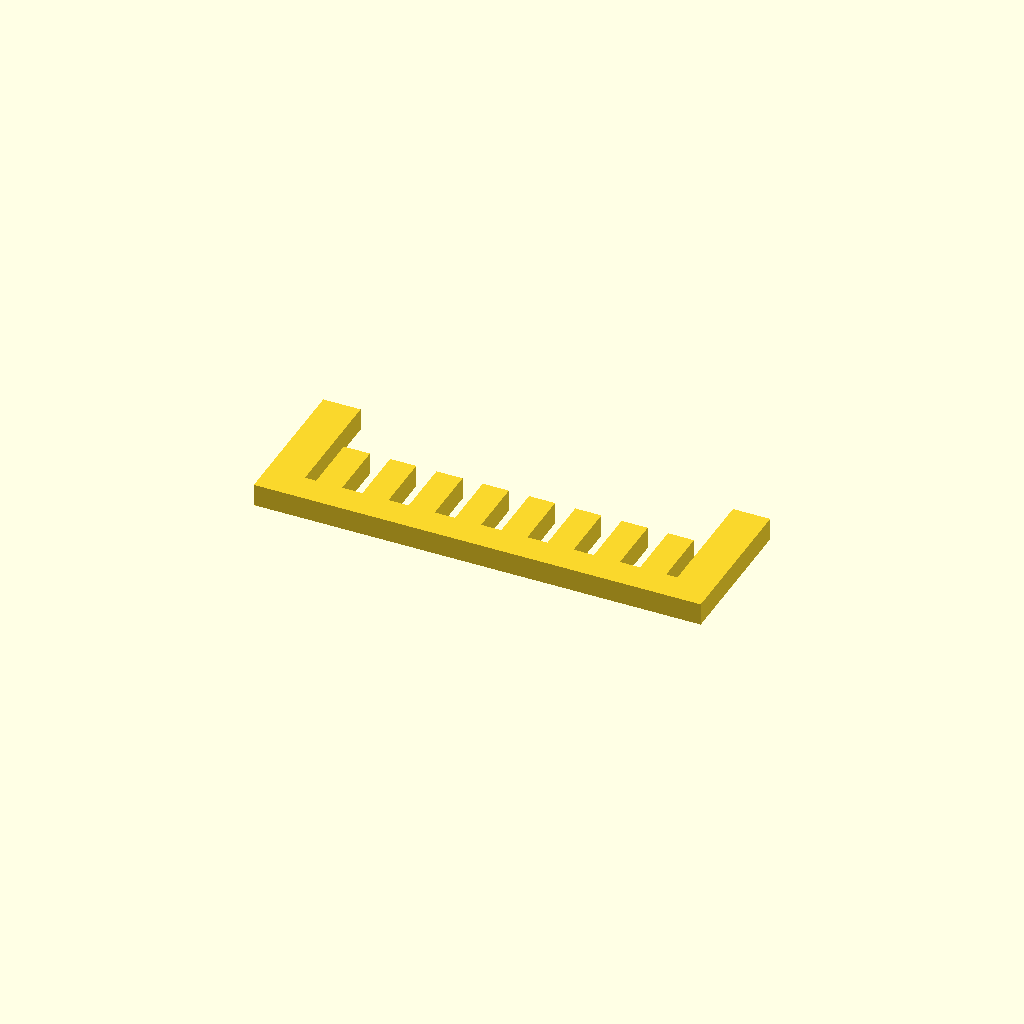
Cell 1: rendered with the file's own defaults.
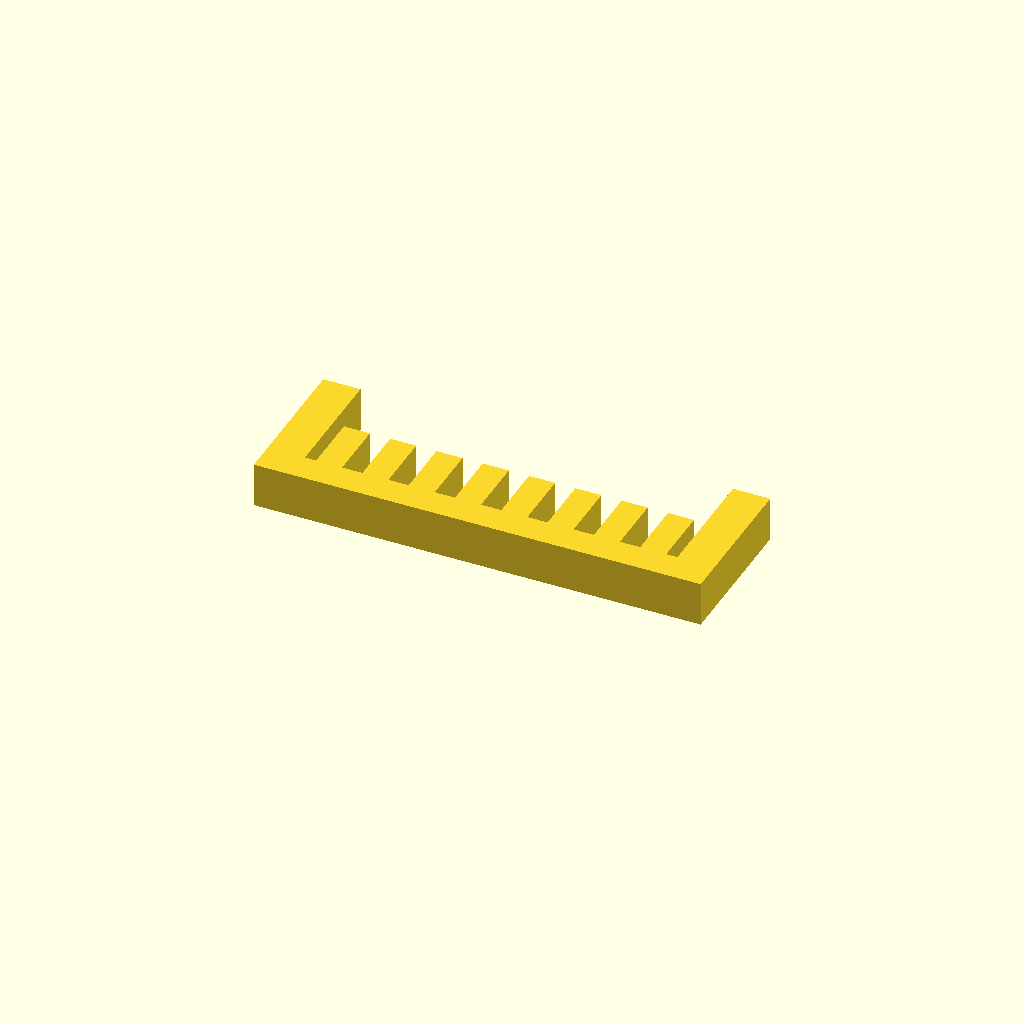
Cell 2: profile_height = 12 (everything else at default).
One fixed orthographic camera (rotation 55°, 0°, 25°; colour scheme Cornfield) for every cell.
Source of the model, optional_data/data/sketch1/guardgrids/part_0085.scad:
$fn = 32;

// ----------------------------------------------------------------------
// Guard grille: 8 slats over a 120 x 40 mm plate
// ----------------------------------------------------------------------

// --- parameters (mm) ---
profile_height = 6;       // extrusion height
profile_points = 40;      // points of the closed outline

profile = [[0, 0], [120, 0], [120, 40], [110, 40], [110, 8], [107, 8], [107, 24], [100, 24], [100, 8], [94.571, 8], [94.571, 24], [87.571, 24], [87.571, 8], [82.143, 8], [82.143, 24], [75.143, 24], [75.143, 8], [69.714, 8], [69.714, 24], [62.714, 24], [62.714, 8], [57.286, 8], [57.286, 24], [50.286, 24], [50.286, 8], [44.857, 8], [44.857, 24], [37.857, 24], [37.857, 8], [32.429, 8], [32.429, 24], [25.429, 24], [25.429, 8], [20, 8], [20, 24], [13, 24], [13, 8], [10, 8], [10, 40], [0, 40]];  // single closed polygon, 40 points, counter clockwise

// --- the one profile operation ---
linear_extrude(height = profile_height) polygon(points = profile);
Customizer parameters (derived from the source; name, type, default, range or options):
profile_height: number, default 6
profile_points: number, default 40
